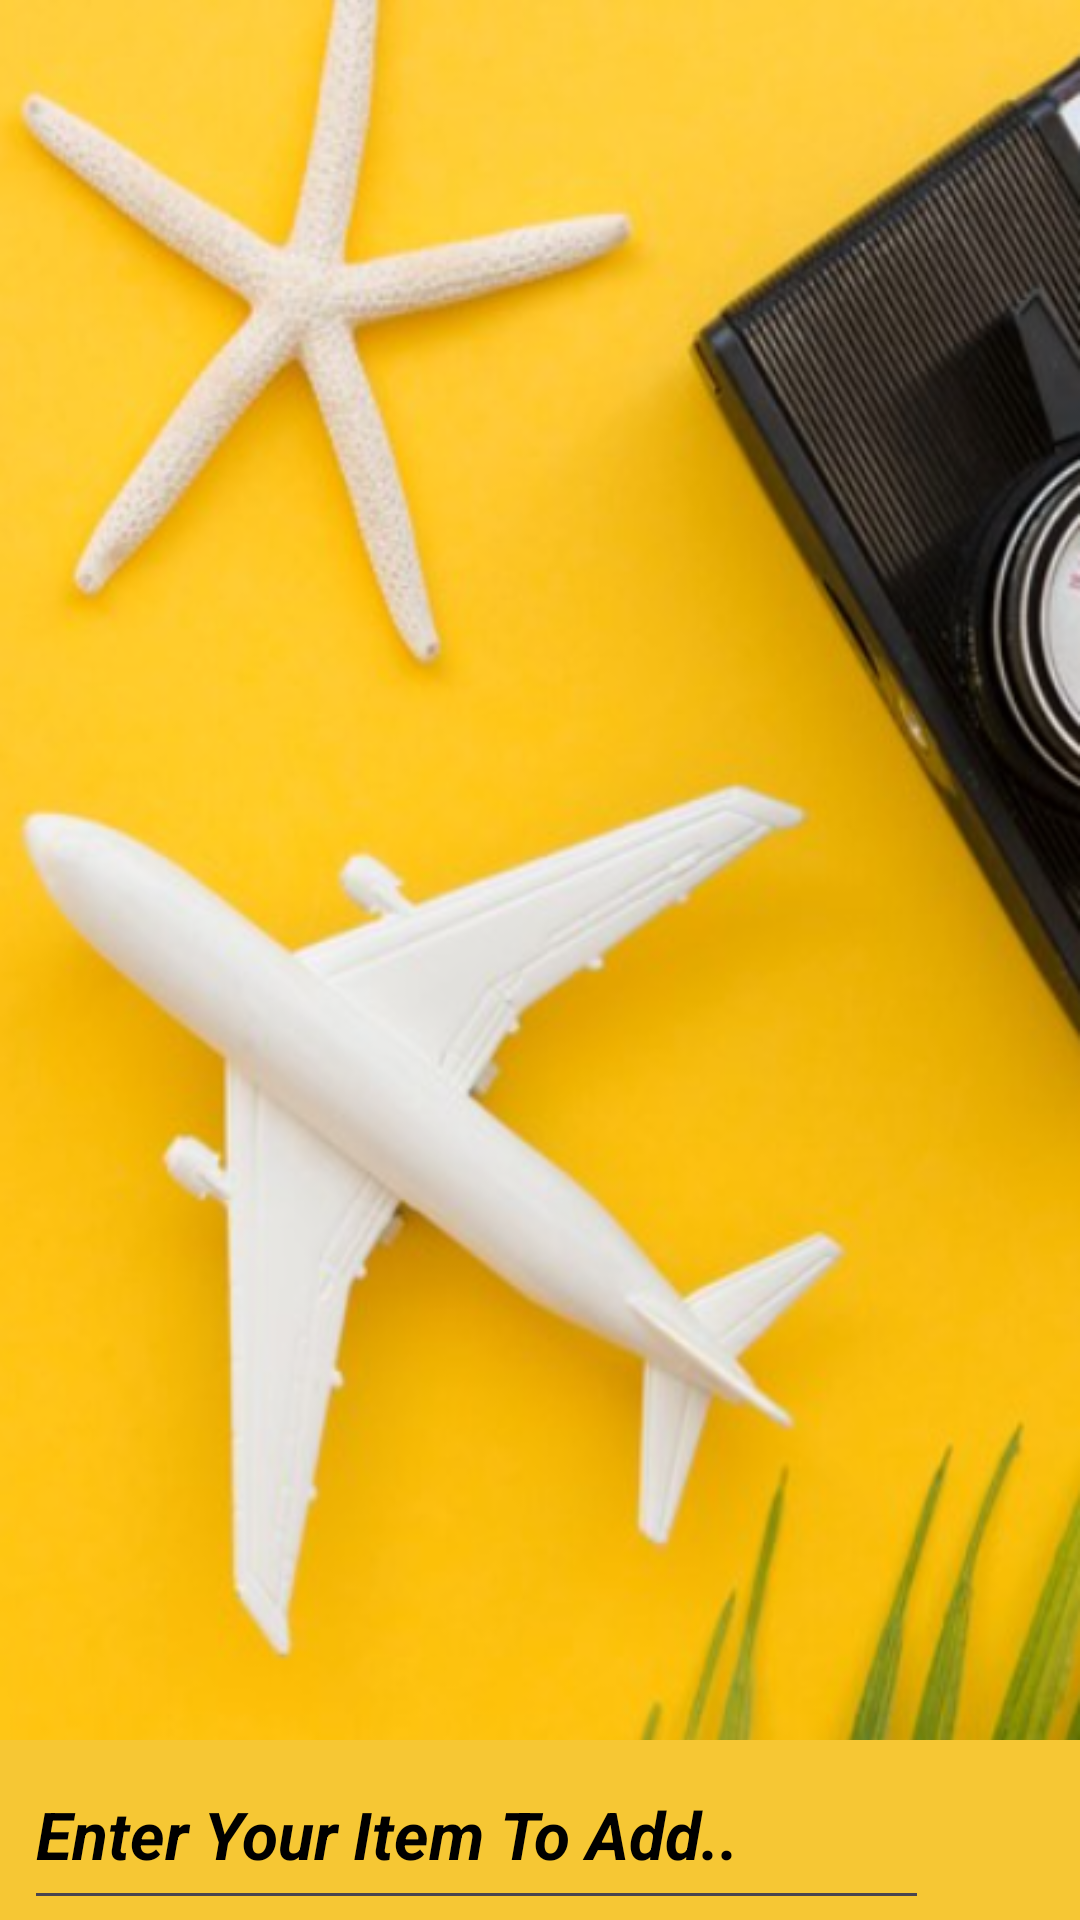

Android layout source for this screen:
<!-- AndroidManifest.xml: application theme Theme.BagPack -->
<!-- res/layout/activity_check_list.xml -->
<?xml version="1.0" encoding="utf-8"?>
<RelativeLayout xmlns:android="http://schemas.android.com/apk/res/android"
    xmlns:app="http://schemas.android.com/apk/res-auto"
    xmlns:tools="http://schemas.android.com/tools"
    android:layout_width="match_parent"
    android:layout_height="match_parent"
    android:background="@drawable/tr1"
    tools:context=".CheckList">
    <androidx.recyclerview.widget.RecyclerView
        android:layout_width="match_parent"
        android:layout_height="match_parent"
        android:id="@+id/recView"
        android:layout_marginBottom="60dp"/>
    <LinearLayout
        android:layout_width="match_parent"
        android:layout_height="60dp"
        android:layout_alignParentBottom="true"
        android:orientation="horizontal"
        android:id="@+id/Lnlayout"
        android:background="#F6C734">
        <EditText
            android:layout_width="0dp"
            android:id="@+id/txtAdd"
            android:textColor="@color/black"
            android:layout_weight="5"
            android:layout_height="match_parent"
            android:hint="Enter Your Item To Add.."
            android:textSize="22sp"
            android:layout_marginLeft="8dp"
            android:textColorHint="@color/black"
            android:textStyle="bold|italic"/>
        <Button
            android:layout_width="0dp"
            android:id="@+id/btnAdd"
            android:layout_weight="0.7"
            android:layout_height="wrap_content"
            android:background="@drawable/ic_check"
            android:layout_marginEnd="8dp"/>



    </LinearLayout>




</RelativeLayout>
<!-- resources referenced by this layout -->
<resources>
  <!-- drawable tr1: png bitmap (drawable, 387169 bytes) -->
  <style name="Theme.BagPack" parent="Base.Theme.BagPack" />
  <style name="Base.Theme.BagPack" parent="Theme.Material3.DayNight.NoActionBar">
          
          
      </style>
  <!-- not gathered from this repository: default colours our renderer supplied (Android Studio template values) -->
  <color name="black">#FF000000</color>
</resources>
